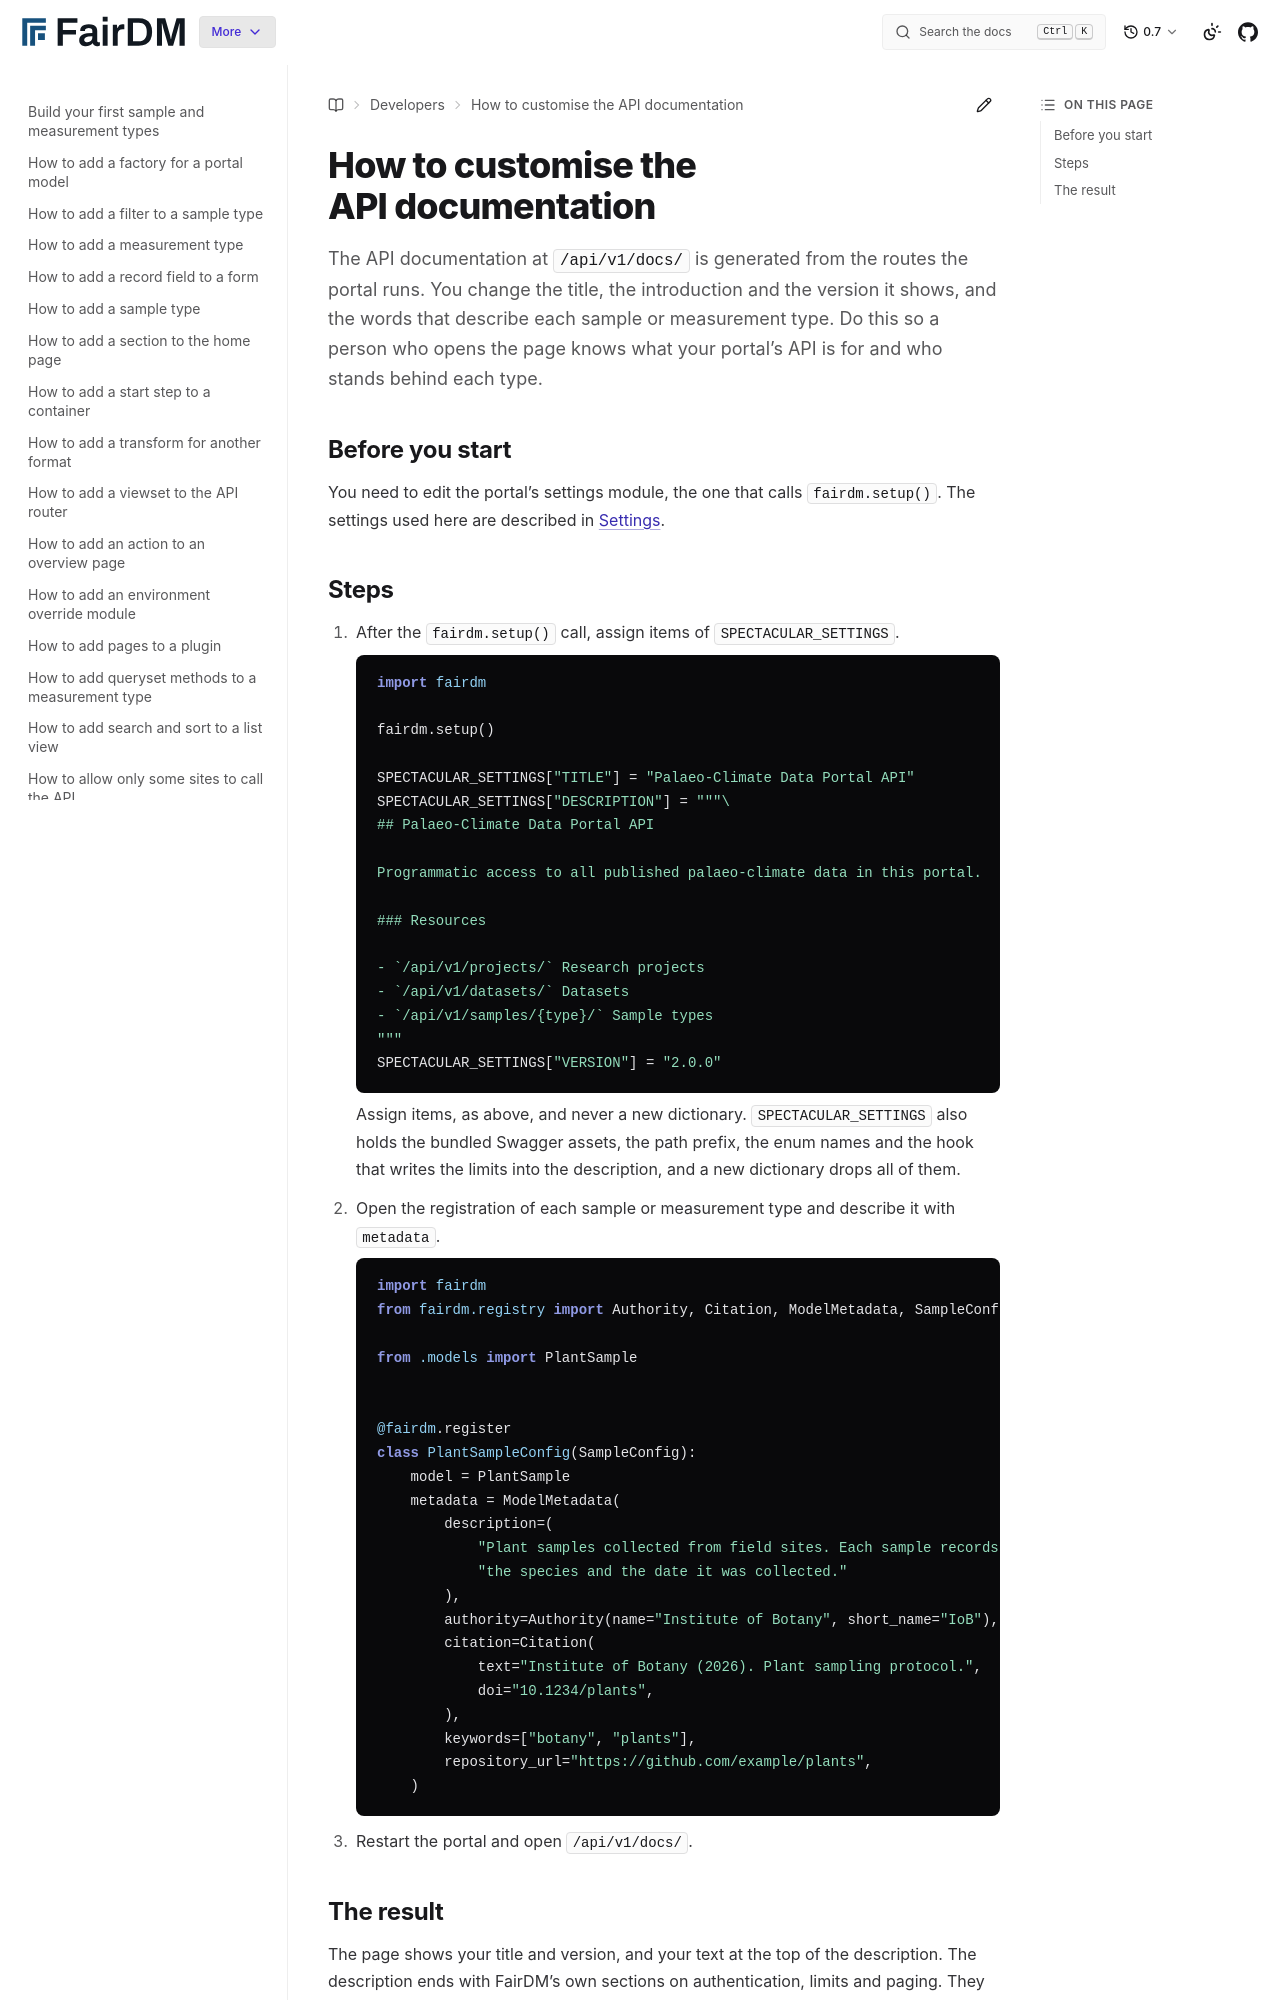

repository: FAIR-DM/fairdm · page: 0.7/developers/how-to/customise-the-api-documentation.html · generator: sphinx

# How to customise the API documentation

The API documentation at `/api/v1/docs/` is generated from the routes the portal runs. You change the title, the introduction and the version it shows, and the words that describe each sample or measurement type. Do this so a person who opens the page knows what your portal's API is for and who stands behind each type.

## Before you start

You need to edit the portal's settings module, the one that calls `fairdm.setup()`. The settings used here are described in [Settings](../reference/settings.md).

## Steps

1. After the `fairdm.setup()` call, assign items of `SPECTACULAR_SETTINGS`.

   ```python
   import fairdm

   fairdm.setup()

   SPECTACULAR_SETTINGS["TITLE"] = "Palaeo-Climate Data Portal API"
   SPECTACULAR_SETTINGS["DESCRIPTION"] = """\
   ## Palaeo-Climate Data Portal API

   Programmatic access to all published palaeo-climate data in this portal.

   ### Resources

   - `/api/v1/projects/` Research projects
   - `/api/v1/datasets/` Datasets
   - `/api/v1/samples/{type}/` Sample types
   """
   SPECTACULAR_SETTINGS["VERSION"] = "2.0.0"
   ```

   Assign items, as above, and never a new dictionary. `SPECTACULAR_SETTINGS` also holds the bundled Swagger assets, the path prefix, the enum names and the hook that writes the limits into the description, and a new dictionary drops all of them.

2. Open the registration of each sample or measurement type and describe it with `metadata`.

   ```python
   import fairdm
   from fairdm.registry import Authority, Citation, ModelMetadata, SampleConfig

   from .models import PlantSample


   @fairdm.register
   class PlantSampleConfig(SampleConfig):
       model = PlantSample
       metadata = ModelMetadata(
           description=(
               "Plant samples collected from field sites. Each sample records "
               "the species and the date it was collected."
           ),
           authority=Authority(name="Institute of Botany", short_name="IoB"),
           citation=Citation(
               text="Institute of Botany (2026). Plant sampling protocol.",
               doi="10.1234/plants",
           ),
           keywords=["botany", "plants"],
           repository_url="https://github.com/example/plants",
       )
   ```

3. Restart the portal and open `/api/v1/docs/`.
